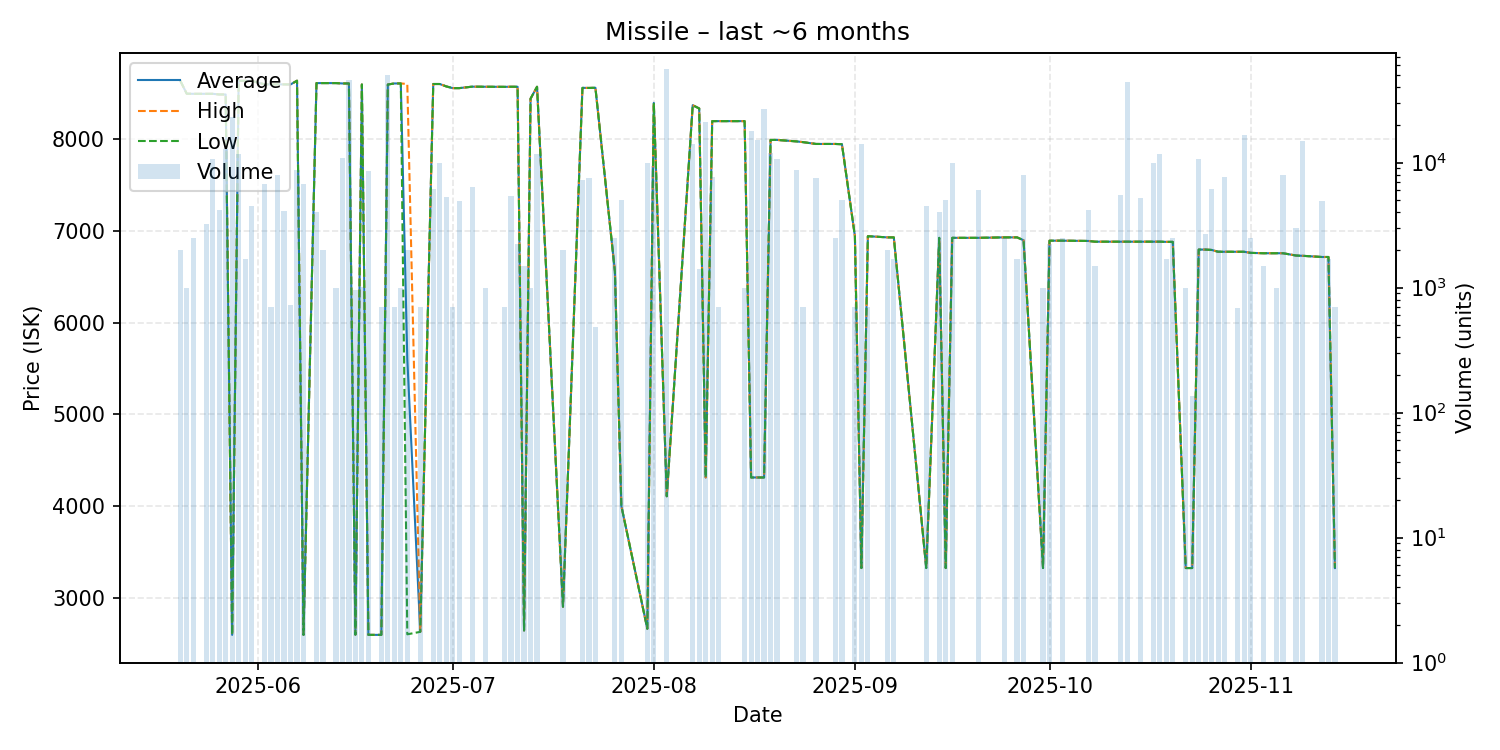

The table this chart was drawn from, first rows:
date, average, highest, lowest, order_count, volume
2025-05-20, 8640, 8640, 8640, 1, 2000
2025-05-21, 8498, 8498, 8498, 1, 1000
2025-05-22, 8497, 8497, 8497, 1, 2500
2025-05-24, 8497, 8497, 8497, 2, 3200
2025-05-25, 8497, 8497, 8497, 5, 10700
2025-05-26, 8490, 8490, 8490, 5, 4200
2025-05-27, 8490, 8490, 8490, 9, 12900
2025-05-28, 2595, 2595, 2595, 10, 23329
2025-05-29, 8639, 8639, 8639, 7, 11712
2025-05-30, 8639, 8639, 8639, 2, 1700
2025-05-31, 8639, 8639, 8639, 3, 4455
2025-06-02, 8600, 8600, 8600, 4, 6720
2025-06-03, 8600, 8600, 8600, 1, 700
2025-06-04, 8600, 8600, 8600, 2, 8000
2025-06-05, 8600, 8600, 8600, 1, 4080
2025-06-06, 8599, 8599, 8599, 1, 720
2025-06-07, 8640, 8640, 8640, 4, 8766
2025-06-08, 2595, 2595, 2595, 4, 6780
2025-06-10, 8614, 8614, 8614, 1, 4000
2025-06-11, 8614, 8614, 8614, 2, 2000
2025-06-13, 8614, 8614, 8614, 1, 1000
2025-06-14, 8610, 8610, 8610, 3, 10915
2025-06-15, 8610, 8610, 8610, 3, 45744
2025-06-16, 2597, 2597, 2597, 1, 955
2025-06-17, 8599, 8599, 8599, 2, 1008
2025-06-18, 2595, 2595, 2595, 3, 8516
2025-06-20, 2595, 2595, 2595, 1, 700
2025-06-21, 8599, 8599, 8598, 3, 50000
2025-06-22, 8610, 8610, 8610, 1, 700
2025-06-23, 8610, 8610, 8610, 1, 1000
2025-06-24, 5602, 8604, 2601, 2, 2000
2025-06-26, 2628, 2628, 2628, 1, 700
2025-06-28, 8604, 8604, 8604, 4, 6184
2025-06-29, 8604, 8604, 8604, 1, 10000
2025-06-30, 8578, 8578, 8578, 3, 5300
2025-07-01, 8559, 8559, 8559, 1, 700
2025-07-02, 8559, 8559, 8559, 2, 4968
2025-07-04, 8575, 8575, 8575, 2, 6400
2025-07-06, 8574, 8574, 8574, 1, 1000
2025-07-09, 8573, 8573, 8573, 2, 700
2025-07-10, 8574, 8574, 8574, 2, 5400
2025-07-11, 8574, 8574, 8574, 1, 2250
2025-07-12, 2643, 2643, 2643, 1, 1500
2025-07-13, 8444, 8444, 8444, 1, 1000
2025-07-14, 8574, 8574, 8574, 5, 11714
2025-07-18, 2902, 2902, 2902, 1, 2000
2025-07-21, 8562, 8562, 8562, 4, 7255
2025-07-22, 8561, 8561, 8561, 3, 7500
2025-07-23, 8563, 8563, 8563, 1, 480
2025-07-26, 6562, 6562, 6562, 2, 2500
2025-07-27, 4001, 4001, 4001, 1, 5000
2025-07-31, 2662, 2662, 2662, 3, 9900
2025-08-01, 8398, 8398, 8398, 9, 9400
2025-08-03, 4107, 4107, 4107, 2, 55700
2025-08-07, 8373, 8373, 8373, 5, 14000
2025-08-08, 8337, 8337, 8337, 1, 1400
2025-08-09, 4312, 4312, 4312, 2, 21000
2025-08-10, 8199, 8199, 8199, 3, 7700
2025-08-11, 8199, 8199, 8199, 1, 700
2025-08-15, 8199, 8199, 8199, 1, 1000
... 53 more rows
